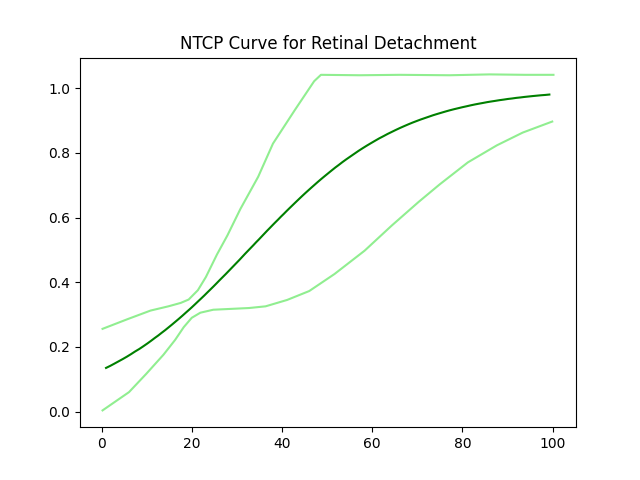

Source data for this figure (header and first rows):
0.9812890544407118, 0.13528309056624777
1.902, 0.1416
2.822, 0.1484
3.742, 0.1555
4.662, 0.1625
5.583, 0.1699
6.503, 0.1777
7.423, 0.1861
8.343, 0.1937
9.264, 0.2023
10.18, 0.2112
11.03, 0.2198
11.79, 0.2279
12.56, 0.2356
13.33, 0.244
14.1, 0.2521
14.86, 0.2608
15.63, 0.2695
16.4, 0.2785
17.16, 0.2875
17.93, 0.2968
18.7, 0.3064
19.39, 0.3149
20, 0.3227
20.69, 0.3317
21.46, 0.3419
22.15, 0.3509
22.76, 0.359
23.45, 0.3686
24.14, 0.378
24.83, 0.3875
25.52, 0.3972
26.14, 0.4061
26.83, 0.4157
27.52, 0.4253
28.13, 0.4341
28.74, 0.443
29.36, 0.4518
29.97, 0.4607
30.58, 0.4696
31.2, 0.4788
31.81, 0.488
32.42, 0.4969
33.04, 0.5057
33.65, 0.5146
34.26, 0.5238
34.88, 0.5325
35.49, 0.5415
36.11, 0.5506
36.72, 0.5596
37.33, 0.5683
37.95, 0.5772
38.56, 0.5858
39.17, 0.5943
39.79, 0.6032
40.4, 0.6115
41.01, 0.6202
41.7, 0.6296
42.47, 0.6399
43.24, 0.6503
43.93, 0.6595
... 63 more rows
